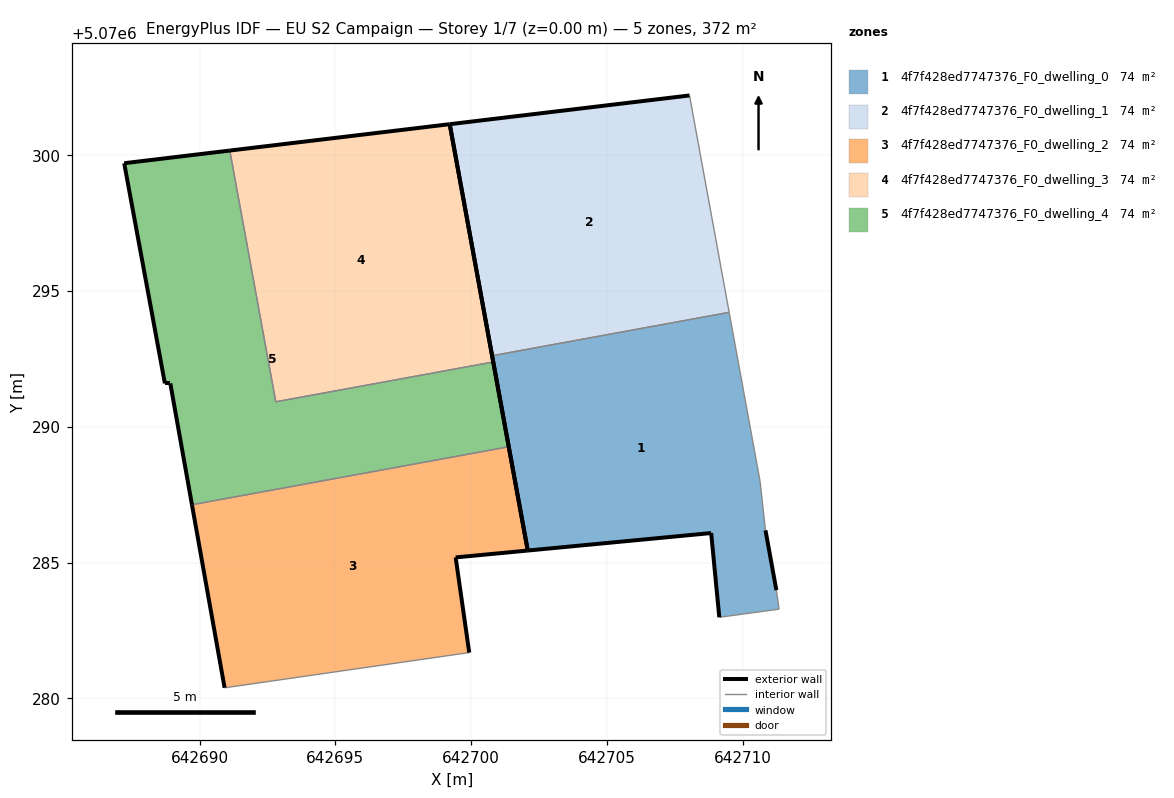
=== STOREY PLAN SPEC (per zone: floor XY polygon, exterior-wall plan segments, windows/doors) ===
zone 1: 4f7f428ed7747376_F0_dwelling_0  (74.5 m²)
  floor: (642711.34, 5070283.28) (642711.24, 5070283.98) (642710.84, 5070286.18) (642710.64, 5070287.99) (642709.50, 5070294.21) (642700.77, 5070292.61) (642702.08, 5070285.44) (642708.84, 5070286.08) (642709.14, 5070282.98)
  exterior wall: (642710.84, 5070286.18) – (642711.24, 5070283.98)  [2.2 m]
  exterior wall: (642709.14, 5070282.98) – (642708.84, 5070286.08)  [3.1 m]
  exterior wall: (642708.84, 5070286.08) – (642702.08, 5070285.44)  [6.8 m]
  exterior wall: (642702.08, 5070285.44) – (642700.77, 5070292.61)  [7.3 m]
  interior walls: 5
zone 2: 4f7f428ed7747376_F0_dwelling_1  (74.5 m²)
  floor: (642709.50, 5070294.21) (642708.04, 5070302.20) (642699.21, 5070301.14) (642700.77, 5070292.61)
  exterior wall: (642700.77, 5070292.61) – (642699.21, 5070301.14)  [8.7 m]
  exterior wall: (642699.21, 5070301.14) – (642708.04, 5070302.20)  [8.9 m]
  interior walls: 2
zone 3: 4f7f428ed7747376_F0_dwelling_2  (74.5 m²)
  floor: (642699.93, 5070281.68) (642699.43, 5070285.19) (642702.08, 5070285.44) (642701.38, 5070289.26) (642689.72, 5070287.13) (642690.92, 5070280.39)
  exterior wall: (642699.43, 5070285.19) – (642699.93, 5070281.68)  [3.5 m]
  exterior wall: (642690.92, 5070280.39) – (642689.72, 5070287.13)  [6.8 m]
  exterior wall: (642701.38, 5070289.26) – (642702.08, 5070285.44)  [3.9 m]
  exterior wall: (642702.08, 5070285.44) – (642699.43, 5070285.19)  [2.7 m]
  interior walls: 2
zone 4: 4f7f428ed7747376_F0_dwelling_3  (74.5 m²)
  floor: (642700.81, 5070292.38) (642699.21, 5070301.14) (642691.11, 5070300.17) (642692.81, 5070290.92)
  exterior wall: (642699.21, 5070301.14) – (642700.81, 5070292.38)  [8.9 m]
  exterior wall: (642691.11, 5070300.17) – (642699.21, 5070301.14)  [8.2 m]
  interior walls: 2
zone 5: 4f7f428ed7747376_F0_dwelling_4  (74.5 m²)
  floor: (642701.38, 5070289.26) (642700.81, 5070292.38) (642692.81, 5070290.92) (642691.11, 5070300.17) (642687.22, 5070299.70) (642688.72, 5070291.59) (642688.92, 5070291.59) (642689.72, 5070287.13)
  exterior wall: (642687.22, 5070299.70) – (642691.11, 5070300.17)  [3.9 m]
  exterior wall: (642700.81, 5070292.38) – (642701.38, 5070289.26)  [3.2 m]
  exterior wall: (642689.72, 5070287.13) – (642688.92, 5070291.59)  [4.5 m]
  exterior wall: (642688.92, 5070291.59) – (642688.72, 5070291.59)  [0.2 m]
  exterior wall: (642688.72, 5070291.59) – (642687.22, 5070299.70)  [8.2 m]
  interior walls: 3

=== DERIVED (storey summary) ===
Building: EU S2 Campaign
Storey: 1 of 7  (floor level z = 0.00 m)
Storey gross floor area: 372.5 m²
Zones on this storey: 5
  - 4f7f428ed7747376_F0_dwelling_0: floor 74.5 m²; exterior wall 19.4 m (58.3 m²); WWR 0.0%
  - 4f7f428ed7747376_F0_dwelling_1: floor 74.5 m²; exterior wall 17.6 m (52.7 m²); WWR 0.0%
  - 4f7f428ed7747376_F0_dwelling_2: floor 74.5 m²; exterior wall 16.9 m (50.8 m²); WWR 0.0%
  - 4f7f428ed7747376_F0_dwelling_3: floor 74.5 m²; exterior wall 17.1 m (51.2 m²); WWR 0.0%
  - 4f7f428ed7747376_F0_dwelling_4: floor 74.5 m²; exterior wall 20.1 m (60.2 m²); WWR 0.0%
Zone adjacency (shared interzone walls):
  - 4f7f428ed7747376_F0_dwelling_0 ↔ 4f7f428ed7747376_F0_dwelling_1
  - 4f7f428ed7747376_F0_dwelling_2 ↔ 4f7f428ed7747376_F0_dwelling_4
  - 4f7f428ed7747376_F0_dwelling_3 ↔ 4f7f428ed7747376_F0_dwelling_4